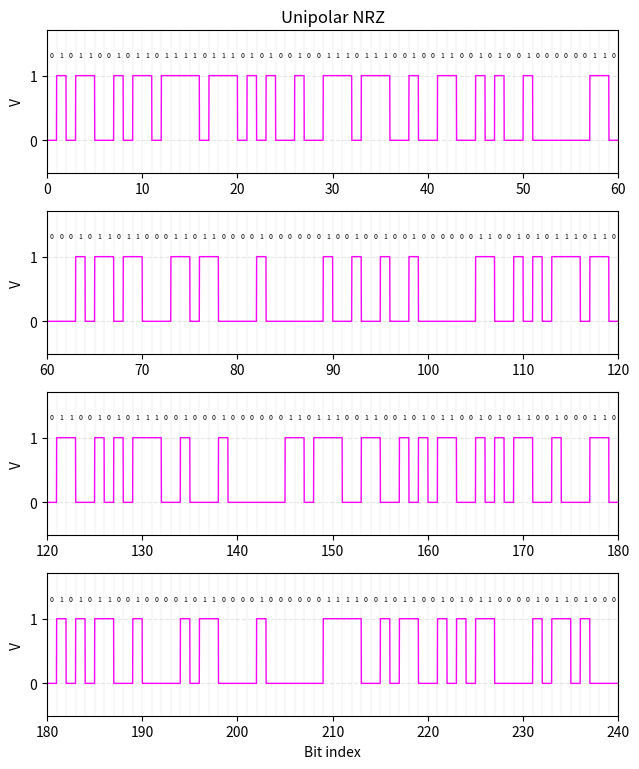
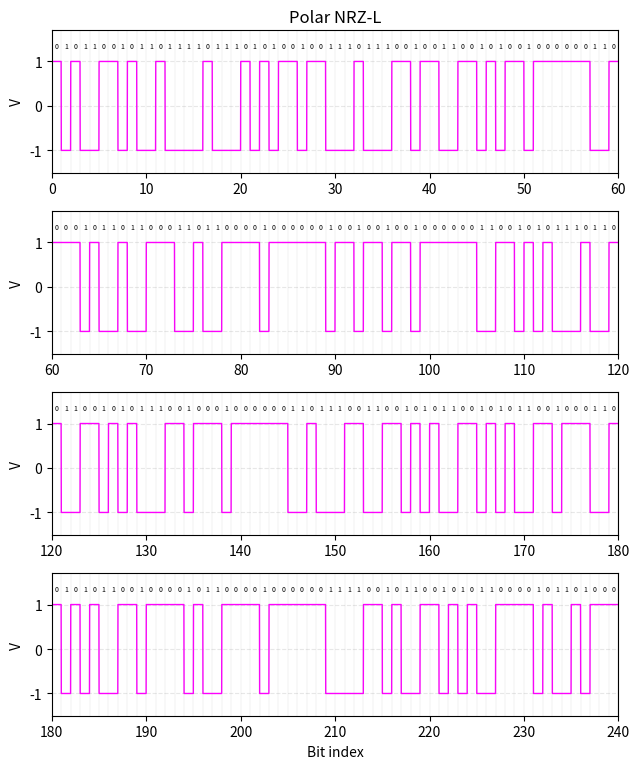
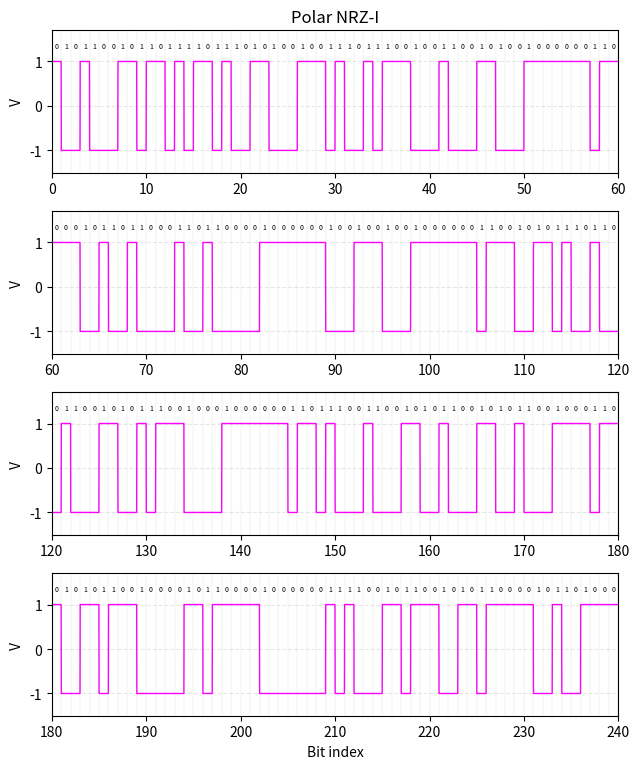
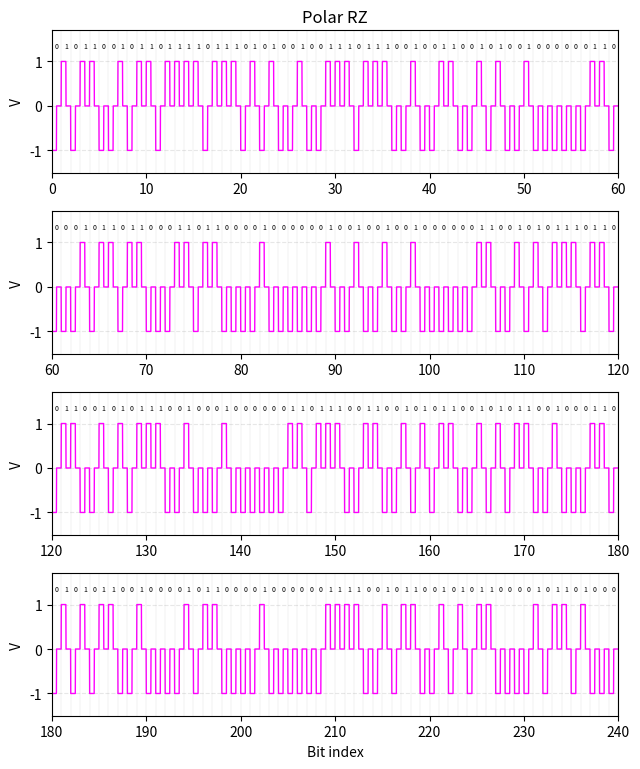
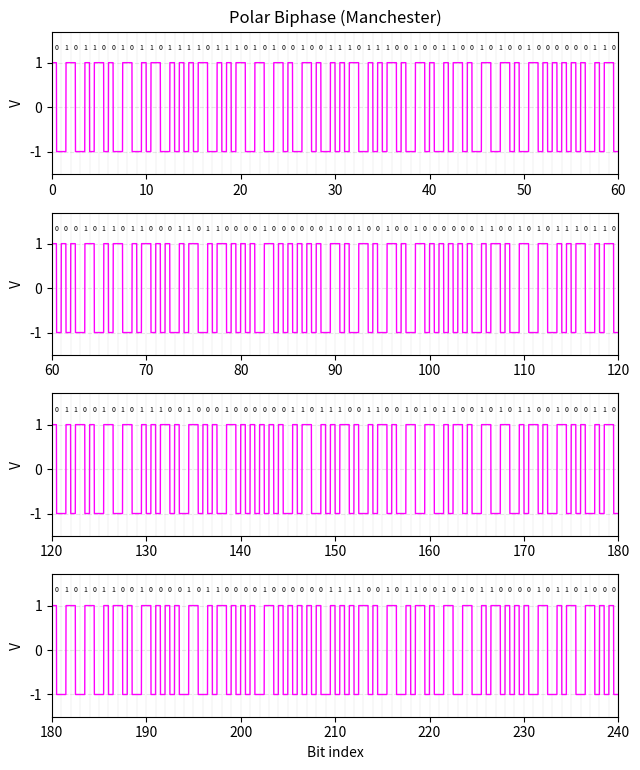
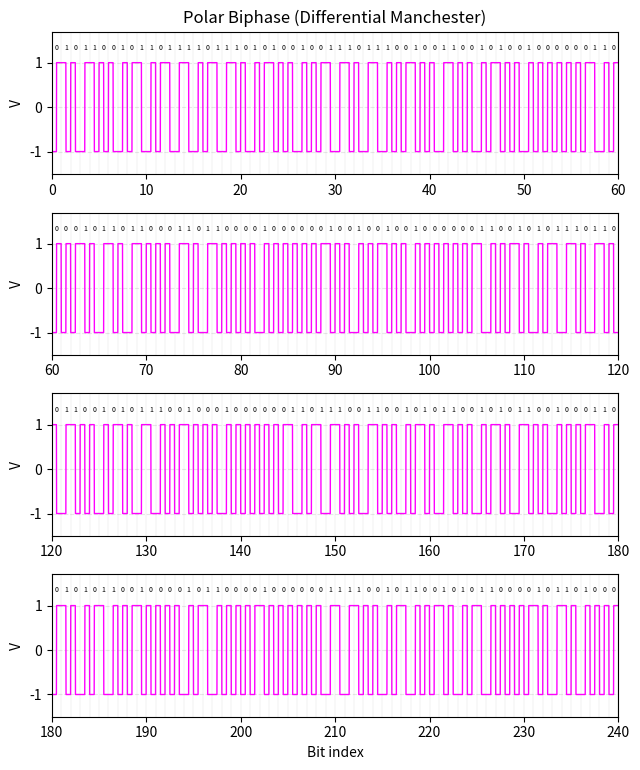
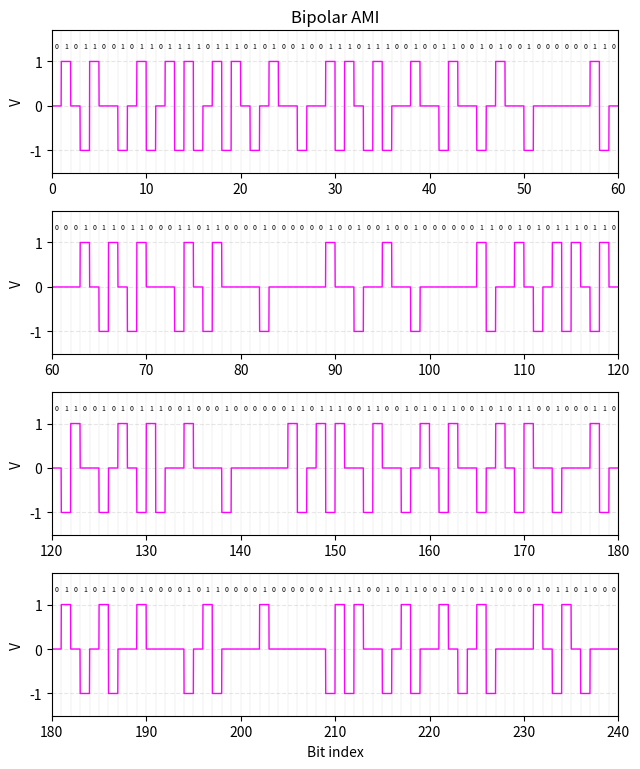
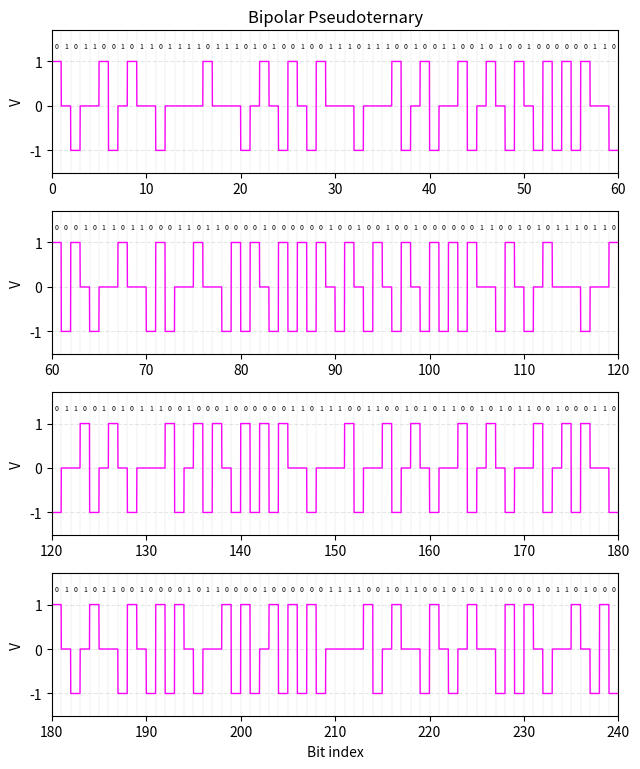

Recreate these plots in Python, in order.
import matplotlib # no GUI window, write files instead
import os
import pylab as pl
import numpy as np

matplotlib.use("Agg") 
OUT_DIR = "plots"
os.makedirs(OUT_DIR, exist_ok=True)

MESSAGE = "You're all I ever needed, yeah"
V = 1
SAMPLES_PER_BIT = 100

MESSAGE = "You're all I ever needed, yeah"
V = 1
SAMPLES_PER_BIT = 100

def string_to_bits(s):
    bits = []
    for ch in s:
        bits.extend(int(b) for b in format(ord(ch), '08b'))
    return bits

BITS = string_to_bits(MESSAGE)  # 30 chars x 8 = 240 bits

def plot_signal(levels, title, yticks):
    """Multi-row plot sized for docx portrait page width (6.5 in).
    Splits 240 bits into 4 rows of 60 so bit annotations stay legible."""
    rows, bpr = 4, len(BITS) // 4
    fig, axes = pl.subplots(rows, 1, figsize=(6.5, 7.8))

    for r, ax in enumerate(axes):
        a, b = r * bpr, (r + 1) * bpr
        s0, s1 = a * SAMPLES_PER_BIT, b * SAMPLES_PER_BIT
        t = np.arange(s0, s1) / SAMPLES_PER_BIT
        ax.plot(t, levels[s0:s1], color='magenta', linewidth=1.0)
        for i in range(a, b):
            ax.text(i + 0.5, max(yticks) + 0.25, str(BITS[i]),
                    ha='center', va='bottom', fontsize=5)
            ax.axvline(i, color='gray', linewidth=0.2, alpha=0.4)
        ax.axvline(b, color='gray', linewidth=0.2, alpha=0.4)
        ax.set_xlim(a, b)
        ax.set_ylim(min(yticks) - 0.5, max(yticks) + 0.7)
        ax.set_yticks(yticks)
        ax.set_ylabel('V')
        ax.grid(True, axis='y', linestyle='--', alpha=0.3)
    axes[0].set_title(title)
    axes[-1].set_xlabel('Bit index')

    pl.tight_layout()
    fname = title.lower().replace(" ", "_").replace("(", "").replace(")", "")
    pl.savefig(os.path.join(OUT_DIR, f"{fname}.png"), dpi=200)
    pl.close(fig)

# Section 1: Unipolar NRZ
def unipolar_nrz(bits, V=1):
    out = []

    for b in bits:
        level = V if b == 1 else 0
        out.extend([level] * SAMPLES_PER_BIT)
    return out

levels = unipolar_nrz(BITS, V)
plot_signal(levels, "Unipolar NRZ", yticks=[0, V])

# Section 2: Polar NRZ-L
def polar_nrz_l(bits, V=1):
    out = []

    for b in bits:
        level = -V if b == 1 else V
        out.extend([level] * SAMPLES_PER_BIT)
    return out

levels = polar_nrz_l(BITS, V)
plot_signal(levels, "Polar NRZ-L", yticks=[-V, 0, V])

# Section 3: Polar NRZ-I
def polar_nrz_i(bits, V=1):
    out = []
    current = V  # arbitrary starting level

    for b in bits:
        if b == 1:
            current = -current
        out.extend([current] * SAMPLES_PER_BIT)
    return out

levels = polar_nrz_i(BITS, V)
plot_signal(levels, "Polar NRZ-I", yticks=[-V, 0, V])

# Section 4: Polar RZ
def polar_rz(bits, V=1):
    out = []
    half = SAMPLES_PER_BIT // 2

    for b in bits:
        start = V if b == 1 else -V
        out.extend([start] * half)
        out.extend([0] * (SAMPLES_PER_BIT - half))
    return out

levels = polar_rz(BITS, V)
plot_signal(levels, "Polar RZ", yticks=[-V, 0, V])

# Section 5: Polar Biphase (Manchester)
def manchester(bits, V=1):
    out = []
    half = SAMPLES_PER_BIT // 2

    for b in bits:
        if b == 1:
            out.extend([-V] * half)
            out.extend([V] * (SAMPLES_PER_BIT - half))
        else:
            out.extend([V] * half)
            out.extend([-V] * (SAMPLES_PER_BIT - half))
    return out

levels = manchester(BITS, V)
plot_signal(levels, "Polar Biphase (Manchester)", yticks=[-V, 0, V])

# Section 6: Polar Biphase (Differential Manchester)
def differential_manchester(bits, V=1):
    out = []
    half = SAMPLES_PER_BIT // 2
    current = V  # arbitrary starting level

    for b in bits:
        if b == 0:
            current = -current  # transition at start of bit interval
        out.extend([current] * half)
        current = -current       # always transition at mid-bit
        out.extend([current] * (SAMPLES_PER_BIT - half))
    return out

levels = differential_manchester(BITS, V)
plot_signal(levels, "Polar Biphase (Differential Manchester)", yticks=[-V, 0, V])

# Section 7: Bipolar AMI
def bipolar_ami(bits, V=1):
    out = []
    last = -V  # so first 1 encodes as +V

    for b in bits:
        if b == 0:
            out.extend([0] * SAMPLES_PER_BIT)
        else:
            last = -last
            out.extend([last] * SAMPLES_PER_BIT)
    return out

levels = bipolar_ami(BITS, V)
plot_signal(levels, "Bipolar AMI", yticks=[-V, 0, V])

# Section 8: Bipolar Pseudoternary
def bipolar_pseudoternary(bits, V=1):
    out = []
    last = -V  # so first 0 encodes as +V
    
    for b in bits:
        if b == 1:
            out.extend([0] * SAMPLES_PER_BIT)
        else:
            last = -last
            out.extend([last] * SAMPLES_PER_BIT)
    return out

levels = bipolar_pseudoternary(BITS, V)
plot_signal(levels, "Bipolar Pseudoternary", yticks=[-V, 0, V])
